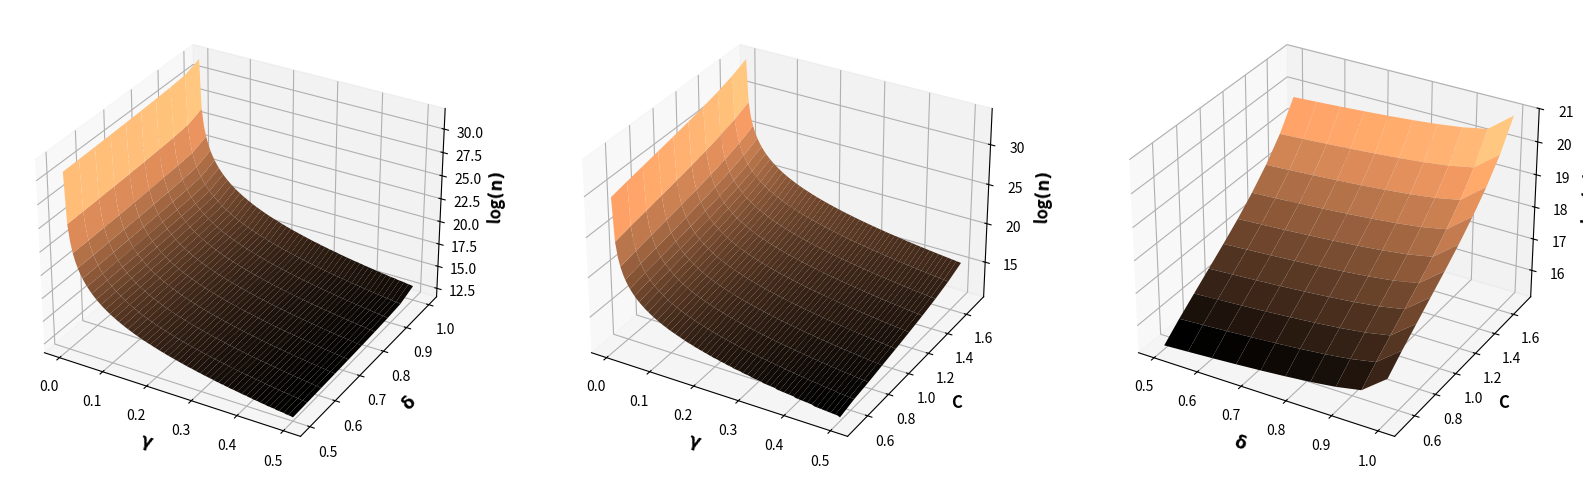

Write the Python code that produced this figure.
import numpy as np
import math
import matplotlib.pyplot as plt

class Estimator:
    def __init__(
            self, gamma, delta, epsilon=None,
            C=None, W=1, m=None,
            enable_safety=False, safety_c=-1, safety_conf=.95):
        self.gamma = gamma
        self.delta = delta
        self.epsilon = epsilon # expected epsilon
        self.W = W
        if m is not None:
            # manually setting m for use with 
            # practical n instead of theoretical one
            self.m = m
            self.w = self.W/self.m
            try:
                self.C = C
                self.tau = 1/self.W - self.C*self.W/2
                self.n = self.defineN()
            except:
                self.n = None
        else:
            if C is None:
                raise Exception('C needs to be defined')
            
            self.C = C
            self.tau = 1/self.W - self.C*self.W/2
            
            if self.tau <= 0:
                raise Exception('Condition not met: C < 2/W^2')            
            
            self.m = self.defineM()
            self.w = self.W/self.m
            self.n = self.defineN()
        self.enable_safety = enable_safety
        if self.enable_safety:
            self.safety_conf = safety_conf
            self.safety_tau = 1/self.W + self.C*self.W/2
            # safety_c is the constant c used for the safety check
            log = math.log((1 - self.safety_conf) / (8*self.m))
            if safety_c is None:
                # if we don't choose c then we will set it so that
                # the theoretical lower bound on the probability
                # of the safety check to be met is >= safety_conf
                if self.n is None:
                    raise Exception('Either n of c needs to be defined')
                self.safety_c = math.sqrt(-3*self.w*self.safety_tau*log / self.n)
            else:
                if safety_c == -1:
                    # ask for c to be set of the same order of magnitude as
                    # Cw**2
                    self.safety_c = self.C*self.w**2 / 2
                # otherwise we set n to reach safety_conf
                else:
                    self.safety_c = safety_c
                safety_n = math.ceil(-3*self.w*self.safety_tau*log
                                    / self.safety_c**2)
                print('safety_n', safety_n)
                if self.n is None:
                    self.n = safety_n
                else:
                    self.n = max(self.n, safety_n)
            # safety_bound is 2c + Cw^2
            # it's the maximum difference allowed between
            # 2 consecutive Nj or Mj
            self.safety_bound = 2*self.safety_c + self.C*self.w**2


    def defineM(self):
        d = 6*self.C*self.W
        n = self.tau * self.gamma
        return math.ceil(d/n)


    def compute_f(self, x, y, z):
        exp = math.exp(-x*y*(math.exp(z) - 1)**2 / (1 + math.exp(z)))
        exp_ = math.exp(-x*y*(1 - math.exp(-z))**2 / 2)
        return (exp + exp_) / (1 - (1 - y)**x)
    
    
    def compute_bound(self, n):
        exp = 2*self.m*(1 - self.w*self.tau)**n
        f = self.compute_f(n, self.w*self.tau, self.gamma/12)
        return exp + 4*f


    def defineN(self):
        n = 1
        while self.compute_bound(n) > 1 - self.delta:
            n *= 2
        i, j = n//2, n
        while j - i > 2:
            k = (i + j)//2
            if self.compute_bound(k) > 1 - self.delta:
                i = k
            else:
                j = k
        return j
    
    
    def count(self, samples):
        samples = (samples / self.w).astype(int)
        # replace values by the number of the sub-interval they belong to
        samples = np.apply_along_axis(np.bincount, 1, samples,
                                      minlength=self.m)
        # bincount on each row/execution to build the N_j
        return samples
    
    
    def exec(self, nj, mj, runs, n):
        if self.enable_safety:
            # computing each |Nj - Nj+1| and |Mj - Mj+1|
            # and check whether any of them is too large
            nj = np.abs(nj[::, :-1] - nj[::, 1:]) > n*self.safety_bound
            mj = np.abs(mj[::, :-1] - mj[::, 1:]) > n*self.safety_bound
            count = np.logical_or(nj, mj).any(axis=1)
            return 1 - np.sum(count) / runs
        else:
            # remove all rows with at least one Nj or Mj equal to 0
            mask = np.logical_and(np.all(nj > 0, axis=1),
                                  np.all(mj > 0, axis=1))
            nj = nj[mask]
            mj = mj[mask]
            if len(nj) > 0:
                # estimated epsilon
                estimates = np.log(np.max(np.maximum(nj / mj, mj / nj),
                                          axis=1))
                # mean of estimated epsilons across runs
                mean = np.mean(estimates)
                # standard deviation of estimated epsilons across runs
                std = np.std(estimates)
                # number of estimated epsilons that are
                # close to epsilon within gamma
                good_estimates = np.abs(estimates - self.epsilon) <= self.gamma
                # proportion of 'good' estimates, we want prop >= delta
                prop = np.sum(good_estimates) / runs
                return mean, std, prop
            else:
                return None, 0, 0
        
    def run_estimator(self, mechanism, mechanism_, n, runs):
        samples = mechanism.sample(n, runs)
        nj = self.count(samples)
        samples = mechanism_.sample(n, runs)
        mj = self.count(samples)
        return self.exec(nj, mj, runs, n)
    
    def exec(self, nj, mj, runs, n):
        if self.enable_safety:
            # computing each |Nj - Nj+1| and |Mj - Mj+1|
            # and check whether any of them is too large
            nj = np.abs(nj[::, :-1] - nj[::, 1:]) > n*self.safety_bound
            mj = np.abs(mj[::, :-1] - mj[::, 1:]) > n*self.safety_bound
            count = np.logical_or(nj, mj).any(axis=1)
            return 1 - np.sum(count) / runs
        else:
            # remove all rows with at least one Nj or Mj equal to 0
            mask = np.logical_and(np.all(nj > 0, axis=1),
                                  np.all(mj > 0, axis=1))
            nj = nj[mask]
            mj = mj[mask]
            if len(nj) > 0:
                # estimated epsilon
                estimates = np.log(np.max(np.maximum(nj / mj, mj / nj),
                                          axis=1))
                # mean of estimated epsilons across runs
                mean = np.mean(estimates)
                # standard deviation of estimated epsilons across runs
                std = np.std(estimates)
                # number of estimated epsilons that are
                # close to epsilon within gamma
                good_estimates = np.abs(estimates - self.epsilon) <= self.gamma
                # proportion of 'good' estimates, we want prop >= delta
                prop = np.sum(good_estimates) / runs
                return mean, std, prop
            else:
                return None, 0, 0
            
            
    def exec2(self, nj, mj):
        mask = np.logical_and(np.all(nj > 0, axis=1),
                                np.all(mj > 0, axis=1))
        nj = nj[mask]
        mj = mj[mask]
        if len(nj) > 0:
            estimate = np.log(np.max(np.maximum(nj / mj, mj / nj)))
            return np.abs(estimate - self.epsilon) <= self.gamma
        return False

        
    def run_estimator2(self, mechanism, mechanism_, n, runs):
        prop = 0
        for _ in range(runs):
            samples = mechanism.sample(n, 1)
            nj = self.count(samples)
            samples = mechanism_.sample(n, 1)
            mj = self.count(samples)
            prop += 1 if self.exec2(nj, mj) else 0
        return prop / runs
    
    
def plot_dependencies():
    plt.rc('axes', titlesize=12, labelsize=12,
           titleweight='bold', labelweight='bold')
    plt.rc('figure', titlesize=14, titleweight='bold')
    fig = plt.figure(figsize=(20, 10))
    # fig.suptitle("Log of the number of samples as functions of "
                #  + r"$\mathbf{\gamma, \delta}$ and C")
    gamma = np.linspace(.5, .001, 100)
    delta = np.linspace(.5, .999, 10)
    C = np.linspace(.5, 1.7, 10)
    f = lambda g, d, c: Estimator(gamma=g, delta=d, C=c,
                                  W=1, enable_safety=False).n
    title = r'log$\mathbf{(n)}$ as a function of '

    # n as a function of gamma and delta
    ax = fig.add_subplot(131, projection='3d')
    X, Y = np.meshgrid(gamma, delta)
    Z = np.log(np.vectorize(lambda g, d: f(g, d, 1))(X, Y))
    ax.plot_surface(X, Y, Z, cmap='copper')
    ax.set_xlabel(r'$\mathbf{\gamma}$')
    ax.set_ylabel(r'$\mathbf{\delta}$')
    ax.set_zlabel(r'log$\mathbf{(n)}$')
    # ax.set_title(title + r'$\mathbf{\gamma}$ and $\mathbf{\delta}$')
    
    # n as a function of gamma and C
    ax = fig.add_subplot(132, projection='3d')
    X, Y = np.meshgrid(gamma, C)
    Z = np.log(np.vectorize(lambda g, c: f(g, .9, c))(X, Y))
    ax.plot_surface(X, Y, Z, cmap='copper')
    ax.set_xlabel(r'$\mathbf{\gamma}$')
    ax.set_ylabel('C')
    ax.set_zlabel(r'log$\mathbf{(n)}$')
    # ax.set_title(title + r'$\mathbf{\gamma}$ and $\mathbf{C}$')#, y=-.2)
    
    # n as a function of C and delta
    ax = fig.add_subplot(133, projection='3d')
    X, Y = np.meshgrid(delta, C)
    Z = np.log(np.vectorize(lambda d, c: f(.1, d, c))(X, Y))
    ax.plot_surface(X, Y, Z, cmap='copper')
    ax.set_xlabel(r'$\mathbf{\delta}$')
    ax.set_ylabel('C')
    ax.set_zlabel(r'log$\mathbf{(n)}$')
    # ax.set_title(title + r'$\mathbf{\delta}$ and $\mathbf{C}$')
    
    plt.show()
    

if __name__ == "__main__":
    plot_dependencies()